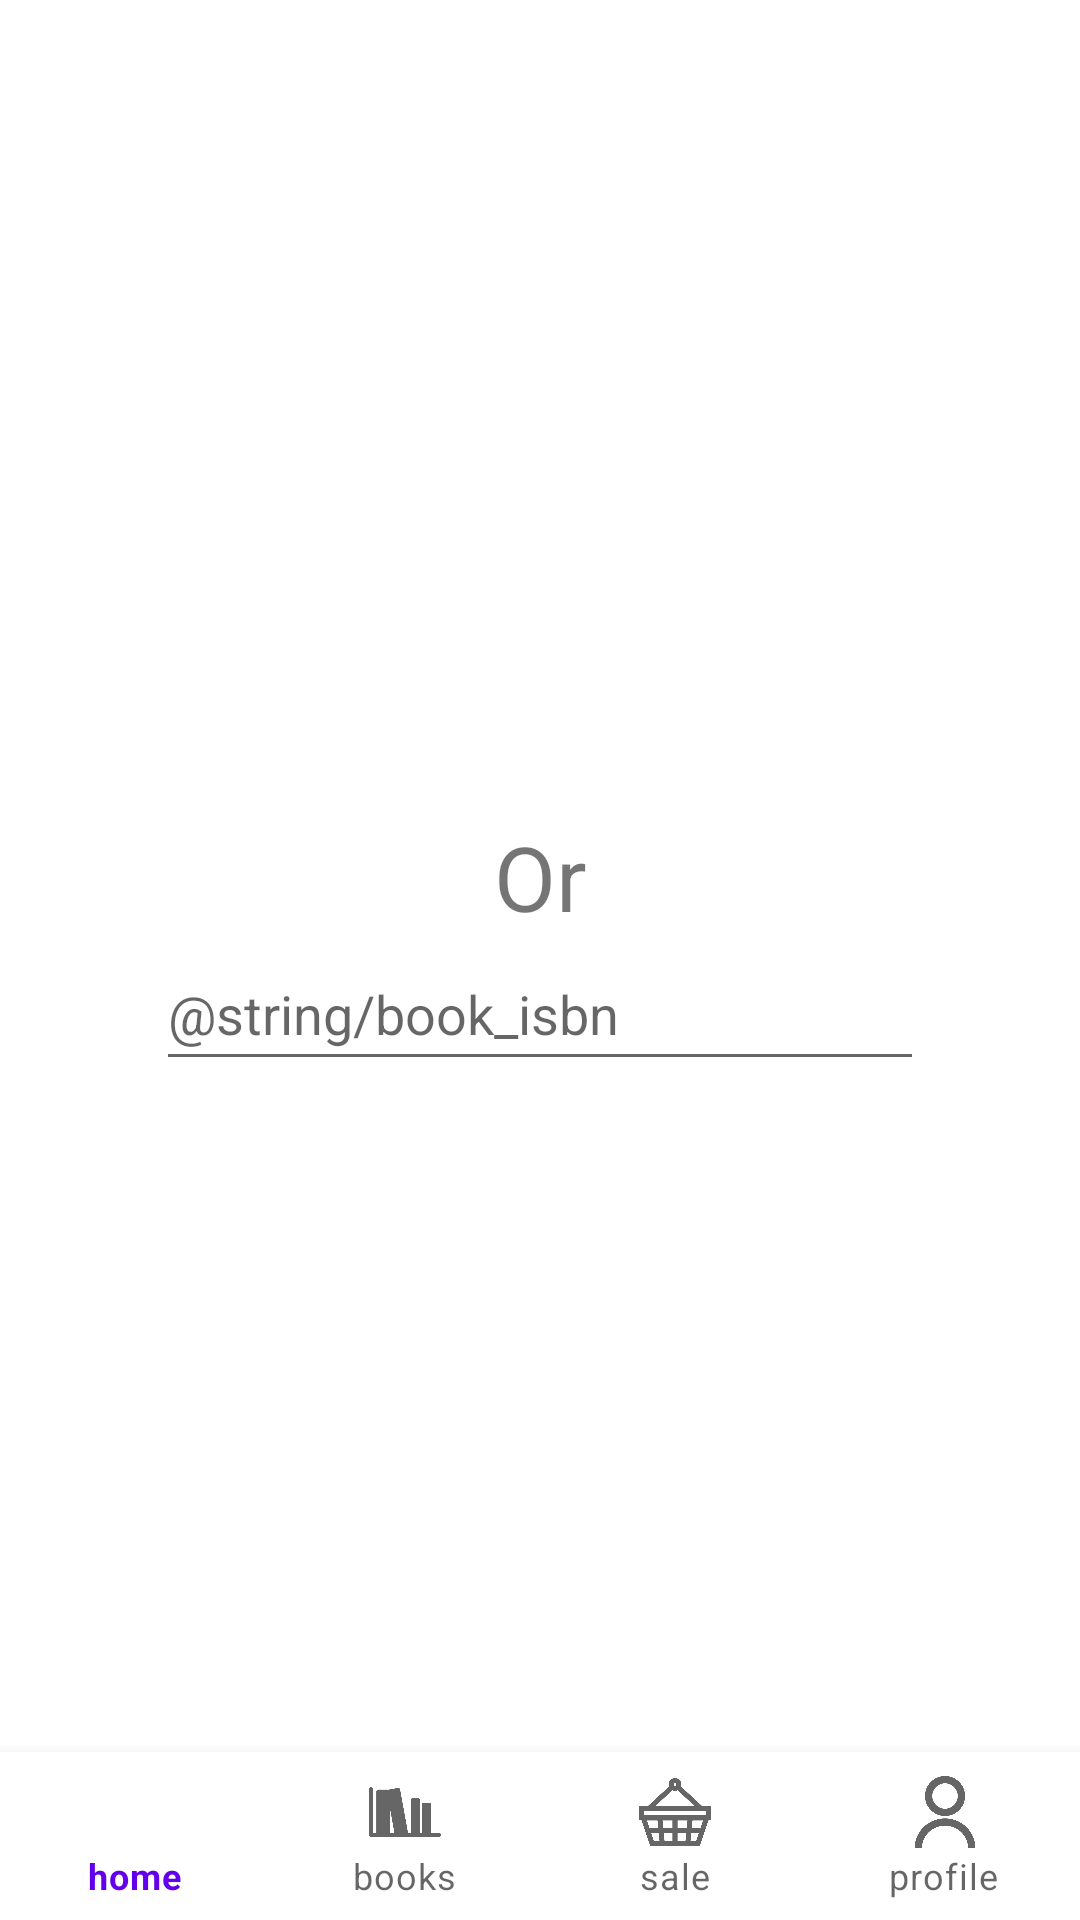

Android layout source for this screen:
<!-- AndroidManifest.xml: application theme Theme.example -->
<!-- res/layout/activity_add_sale.xml -->
<?xml version="1.0" encoding="utf-8"?>
<androidx.constraintlayout.widget.ConstraintLayout xmlns:android="http://schemas.android.com/apk/res/android"
    xmlns:app="http://schemas.android.com/apk/res-auto"
    xmlns:tools="http://schemas.android.com/tools"
    android:layout_width="match_parent"
    android:layout_height="match_parent"
    tools:context=".activities.AddSaleActivity">

    <Button
        android:id="@+id/scan_button"
        style="@style/Button"
        android:layout_marginBottom="16dp"
        android:onClick="scanBook"
        android:text="@string/scan_book"
        app:layout_constraintBottom_toTopOf="@id/or"
        app:layout_constraintEnd_toEndOf="parent"
        app:layout_constraintStart_toStartOf="parent" />

    <Button
        android:id="@+id/pass_isbn_button"
        style="@style/Button"
        android:onClick="passISBN"
        android:text="@string/input_isbn"
        app:layout_constraintEnd_toEndOf="parent"
        app:layout_constraintStart_toStartOf="parent"
        app:layout_constraintTop_toBottomOf="@id/fill_in_ISBN" />

    <TextView
        android:id="@+id/or"
        android:layout_width="wrap_content"
        android:layout_height="wrap_content"
        android:text="@string/or"
        android:textSize="30sp"
        app:layout_constraintBottom_toTopOf="@id/bottom_navigation"
        app:layout_constraintEnd_toEndOf="parent"
        app:layout_constraintStart_toStartOf="parent"
        app:layout_constraintTop_toTopOf="parent" />

    <EditText
        android:id="@+id/fill_in_ISBN"
        android:layout_width="256dp"
        android:layout_height="48dp"
        android:layout_marginTop="0dp"
        android:ems="10"
        android:hint="@string/book_isbn"
        android:inputType="number"
        app:layout_constraintEnd_toEndOf="parent"
        app:layout_constraintStart_toStartOf="parent"
        app:layout_constraintTop_toBottomOf="@id/or"
        android:importantForAutofill="no" />

    <com.google.android.material.bottomnavigation.BottomNavigationView
        android:id="@+id/bottom_navigation"
        android:layout_width="match_parent"
        android:layout_height="wrap_content"
        app:menu="@menu/bottom_navigation_menu"
        app:layout_constraintBottom_toBottomOf="parent"
        app:labelVisibilityMode="labeled"
        />
</androidx.constraintlayout.widget.ConstraintLayout>
<!-- resources referenced by this layout -->
<resources>
  <string name="input_isbn">Input Book ISBN</string>
  <string name="or">Or</string>
  <string name="scan_book">Scan Book Barcode</string>
  <style name="Button" parent="Widget.MaterialComponents.Button">
          <item name="backgroundTint">?attr/colorSecondary</item>
          <item name="android:layout_width">256dp</item>
          <item name="android:layout_height">64dp</item>
          <item name="android:layout_marginStart">32dp</item>
          <item name="android:layout_marginEnd">32dp</item>
      </style>
  <style name="Theme.example" parent="Theme.MaterialComponents.DayNight.DarkActionBar">
          
          <item name="colorPrimary">@color/purple_500</item>
          <item name="colorPrimaryVariant">@color/purple_700</item>
          <item name="colorOnPrimary">@color/white</item>
          
          <item name="colorSecondary">@color/teal_200</item>
          <item name="colorSecondaryVariant">@color/teal_700</item>
          <item name="colorOnSecondary">@color/black</item>
          
          <item name="android:statusBarColor" tools:targetApi="l">?attr/colorPrimaryVariant</item>
          
      </style>
  <color name="white">#FFFFFFFF</color>
  <color name="black">#FF000000</color>
  <!-- not gathered from this repository: default colours our renderer supplied (Android Studio template values) -->
  <color name="purple_500">#FF6200EE</color>
  <color name="purple_700">#FF3700B3</color>
  <color name="teal_200">#FF03DAC5</color>
  <color name="teal_700">#FF018786</color>
</resources>
